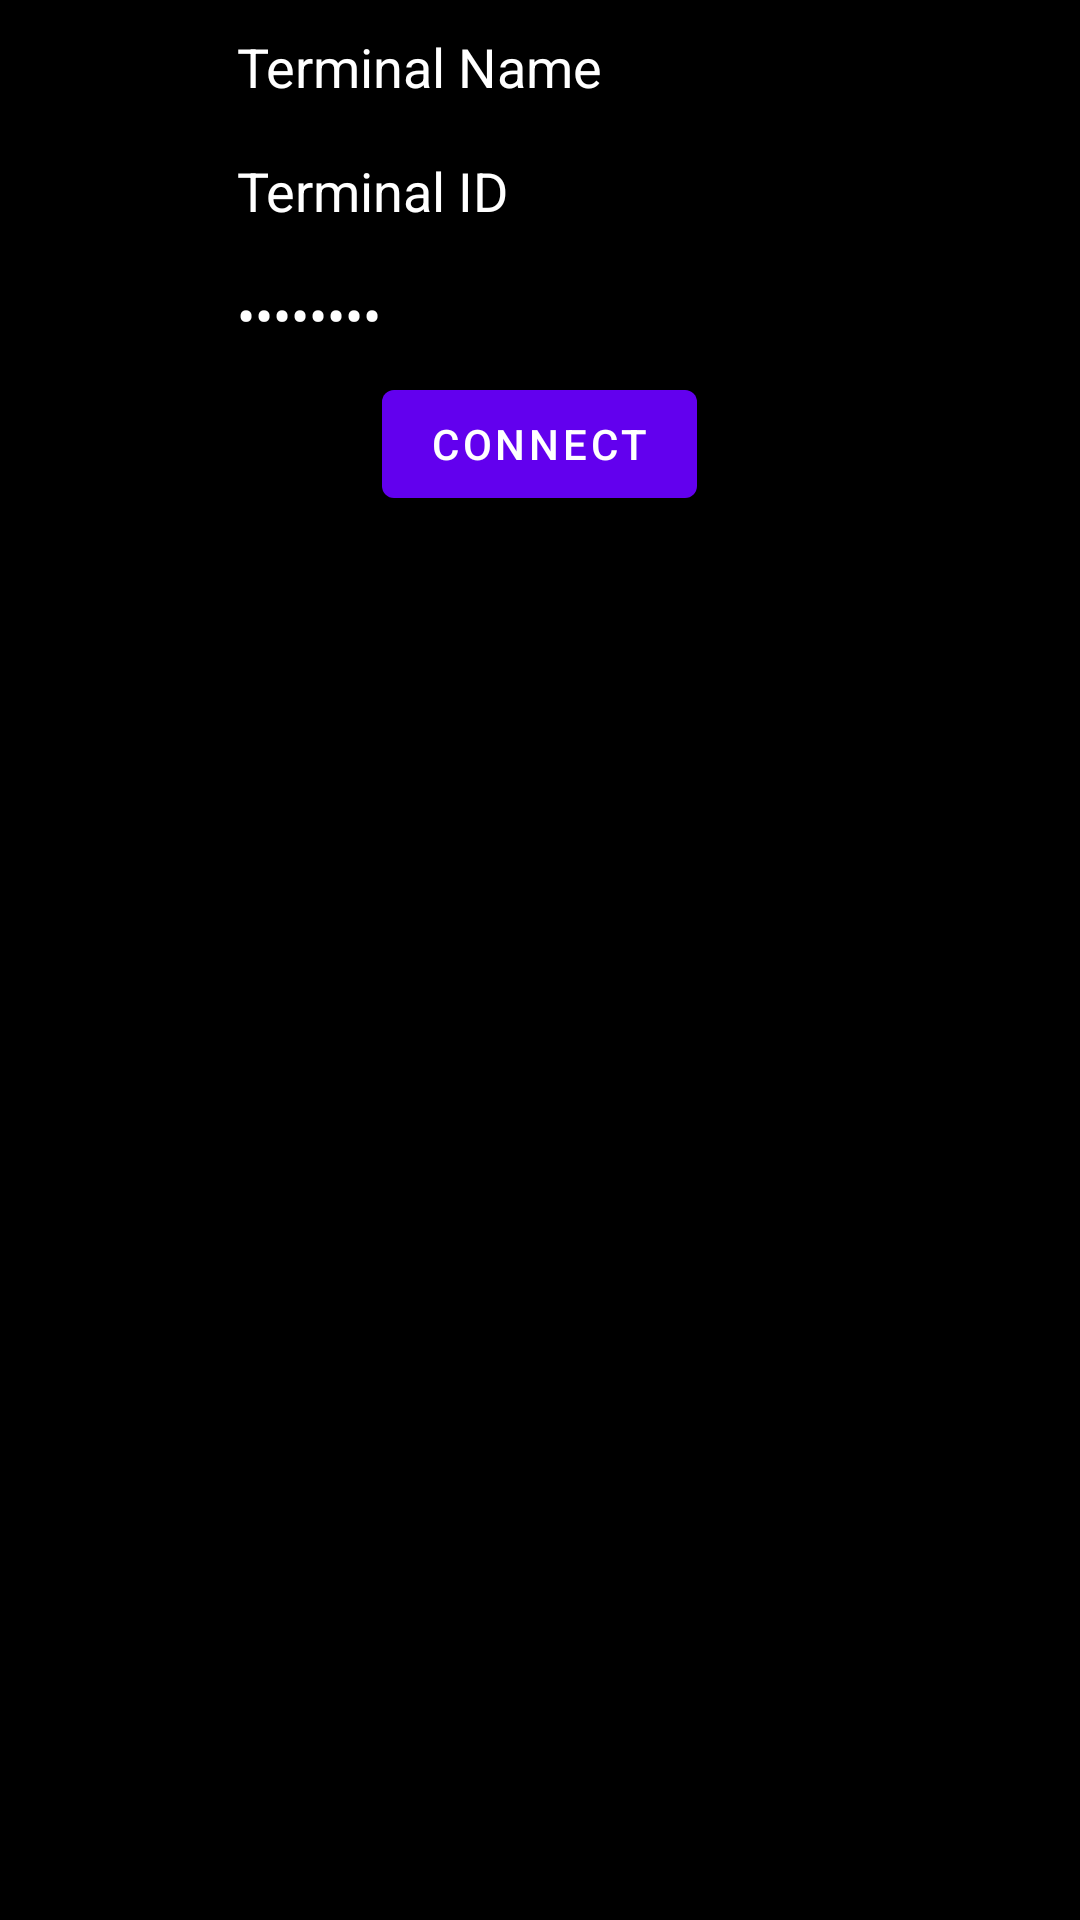

Reconstruct the res/layout file that produces this screen, plus the resources it refers to.
<!-- AndroidManifest.xml: fallback theme Theme.MaterialComponents.DayNight.NoActionBar -->
<!-- res/layout/fragment_add_terminal.xml -->
<FrameLayout xmlns:android="http://schemas.android.com/apk/res/android"
    xmlns:tools="http://schemas.android.com/tools" android:layout_width="match_parent"
    android:layout_height="match_parent"
    tools:context="example.colokenandroid.AddTerminalFragment"
    android:background="#ff000000">

    

    <LinearLayout
        android:orientation="vertical"
        android:layout_width="fill_parent"
        android:layout_height="fill_parent">

        <EditText
            android:layout_width="wrap_content"
            android:layout_height="wrap_content"
            android:inputType="textPersonName"
            android:text="Terminal Name"
            android:ems="10"
            android:id="@+id/fieldTerminalName"
            android:layout_gravity="center_horizontal"
            android:textColor="#ffffffff" />

        <EditText
            android:layout_width="wrap_content"
            android:layout_height="wrap_content"
            android:inputType="textPersonName"
            android:text="Terminal ID"
            android:ems="10"
            android:id="@+id/fieldTerminalId"
            android:layout_gravity="center_horizontal"
            android:textColor="#ffffffff" />

        <EditText
            android:layout_width="wrap_content"
            android:layout_height="wrap_content"
            android:inputType="textPassword"
            android:ems="10"
            android:id="@+id/fieldTerminalPassword"
            android:text="Password"
            android:textColor="#ffffffff"
            android:layout_gravity="center_horizontal" />

        <Button
            android:layout_width="wrap_content"
            android:layout_height="wrap_content"
            android:text="connect"
            android:id="@+id/buttonAddTerminal"
            android:layout_gravity="center_horizontal" />
    </LinearLayout>

</FrameLayout>
<!-- resources referenced by this layout -->
<resources>

</resources>
